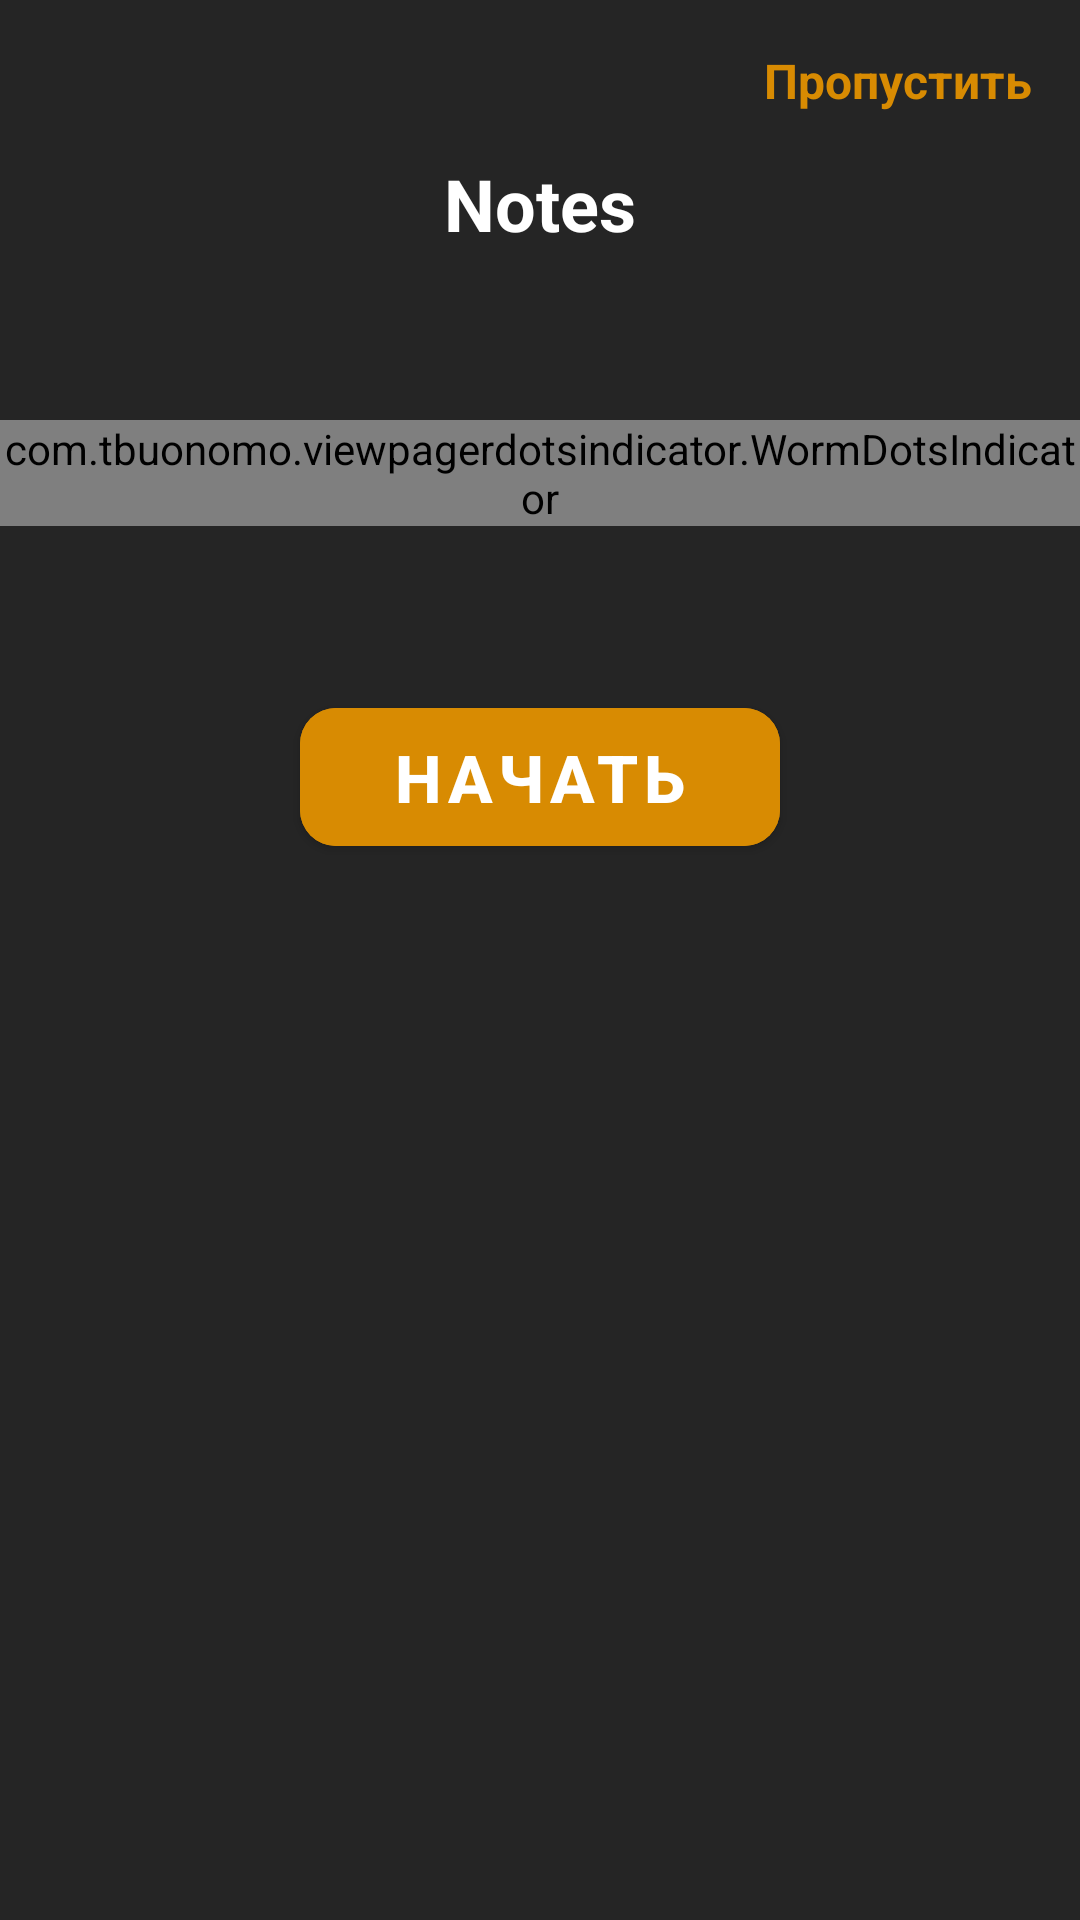

Here is an Android app screen rendered from its layout file. Give the layout XML and the strings, colors and styles it references.
<!-- AndroidManifest.xml: application theme Theme.SecondAppKt -->
<!-- res/layout/fragment_on_board.xml -->
<?xml version="1.0" encoding="utf-8"?>
<androidx.constraintlayout.widget.ConstraintLayout xmlns:android="http://schemas.android.com/apk/res/android"
    xmlns:tools="http://schemas.android.com/tools"
    android:layout_width="match_parent"
    android:layout_height="match_parent"
    android:background="@color/bg_gray"
    xmlns:app="http://schemas.android.com/apk/res-auto"
    tools:context=".ui.on_board.OnBoardFragment">

    <ScrollView
        android:layout_width="match_parent"
        android:layout_height="match_parent"
        android:paddingBottom="80dp"
        android:clipToPadding="false">

        <androidx.constraintlayout.widget.ConstraintLayout
            android:layout_width="match_parent"
            android:layout_height="wrap_content">

            <TextView
                android:id="@+id/tv_skip"
                android:layout_width="wrap_content"
                android:layout_height="wrap_content"
                android:text="Пропустить"
                android:textSize="16sp"
                android:textStyle="bold"
                android:textColor="@color/orange"
                android:layout_marginTop="16dp"
                android:layout_marginEnd="16dp"
                app:layout_constraintEnd_toEndOf="parent"
                app:layout_constraintTop_toTopOf="parent"/>

            <TextView
                android:id="@+id/tv_notes"
                android:layout_width="wrap_content"
                android:layout_height="wrap_content"
                android:text="Notes"
                android:textSize="24sp"
                android:textStyle="bold"
                android:textColor="@color/white"
                android:layout_marginTop="14dp"
                app:layout_constraintStart_toStartOf="parent"
                app:layout_constraintEnd_toEndOf="parent"
                app:layout_constraintTop_toBottomOf="@id/tv_skip"/>

            <androidx.viewpager2.widget.ViewPager2
                android:id="@+id/vp_on_board"
                android:layout_width="match_parent"
                android:layout_height="0dp"
                android:layout_marginTop="32dp"
                app:layout_constraintTop_toBottomOf="@id/tv_notes"/>


            <com.tbuonomo.viewpagerdotsindicator.WormDotsIndicator
                android:id="@+id/worm_dots_indicator"
                android:layout_width="wrap_content"
                android:layout_height="wrap_content"
                app:dotsColor="@color/orange"
                app:dotsStrokeColor="@color/light_gray"
                app:dotsCornerRadius="8dp"
                app:dotsSize="12dp"
                app:dotsSpacing="4dp"
                app:dotsStrokeWidth="6dp"
                android:layout_marginTop="24dp"
                app:layout_constraintTop_toBottomOf="@id/vp_on_board"
                app:layout_constraintStart_toStartOf="parent"
                app:layout_constraintEnd_toEndOf="parent"/>

            <com.google.android.material.button.MaterialButton
                android:layout_width="0dp"
                android:layout_height="58dp"
                android:id="@+id/btn_start"
                android:text="Начать"
                android:textStyle="bold"
                android:textSize="22sp"
                app:cornerRadius="12dp"
                android:backgroundTint="@color/orange"
                android:layout_marginHorizontal="100dp"
                android:layout_marginTop="90dp"
                app:layout_constraintStart_toStartOf="parent"
                app:layout_constraintEnd_toEndOf="parent"
                app:layout_constraintTop_toTopOf="@id/worm_dots_indicator"
                app:layout_constraintBottom_toBottomOf="parent"/>


        </androidx.constraintlayout.widget.ConstraintLayout>

    </ScrollView>


</androidx.constraintlayout.widget.ConstraintLayout>
<!-- resources referenced by this layout -->
<resources>
  <color name="bg_gray">#252525</color>
  <color name="light_gray">#CFCFCF</color>
  <color name="orange">#D88B02</color>
  <color name="white">#FFFFFFFF</color>
  <style name="Theme.SecondAppKt" parent="Base.Theme.SecondAppKt" />
  <style name="Base.Theme.SecondAppKt" parent="Theme.MaterialComponents.DayNight.Bridge">
          
          
      </style>
</resources>
